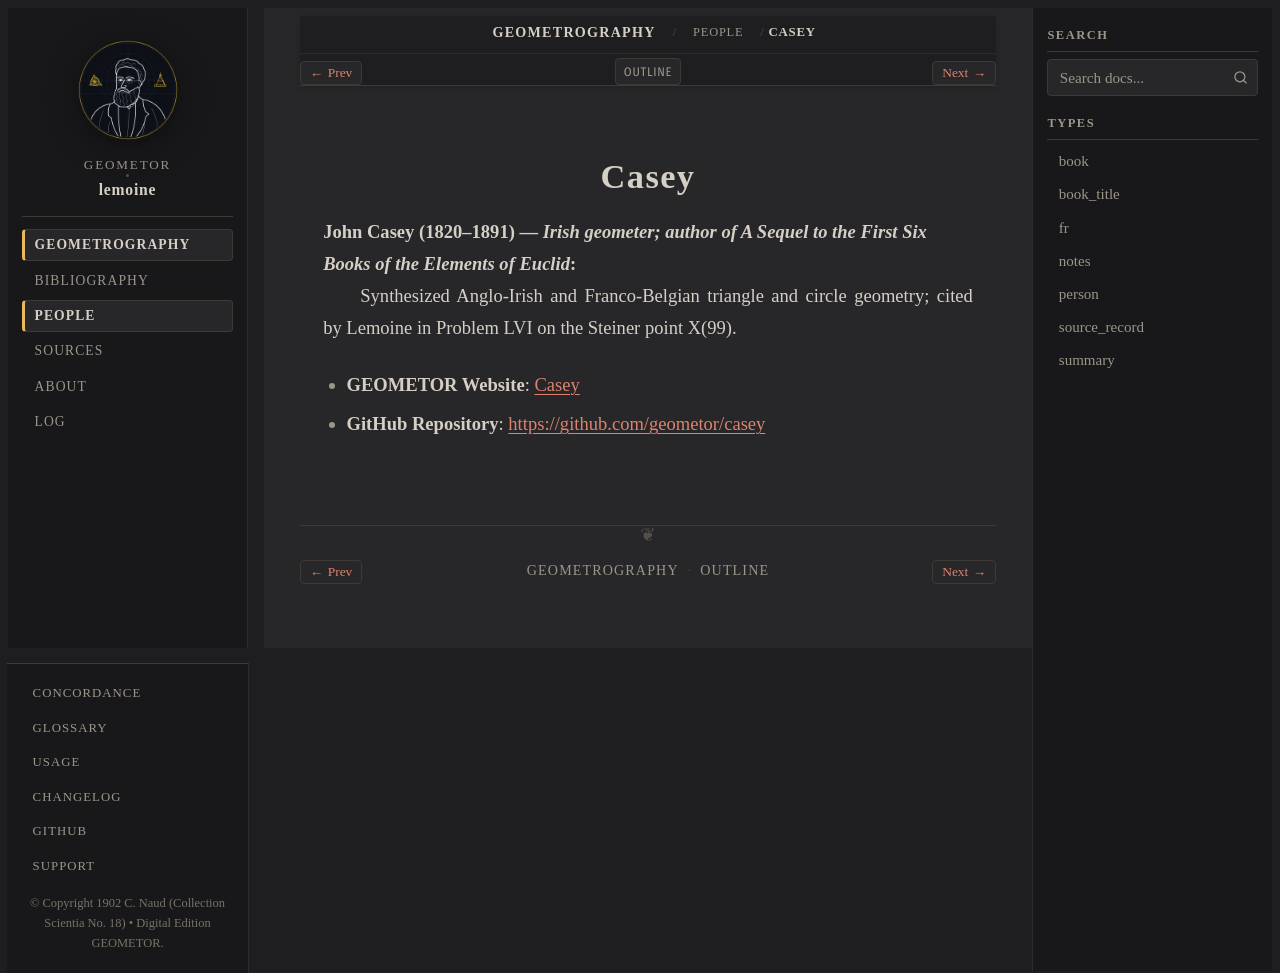

repository: geometor/lemoine · page: geometrographie/people/casey.html · generator: sphinx

:type: person
:layout: book
:death_year: 1891
:death_label: 1891
:lifespan: 1820–1891
:site_url: https://geometor.github.io/casey/
:github_url: https://github.com/geometor/casey
:excerpt: John Casey (1820–1891) — Irish geometer; author of A Sequel to the First Six Books of the Elements of Euclid

.. _person-casey:

Casey
=====

**John Casey** (1820–1891) — *Irish geometer; author of A Sequel to the First Six Books of the Elements of Euclid*
   Synthesized Anglo-Irish and Franco-Belgian triangle and circle geometry; cited by Lemoine in Problem LVI on the Steiner point X(99).

* **GEOMETOR Website**: `Casey <https://geometor.github.io/casey/>`_
* **GitHub Repository**: `https://github.com/geometor/casey <https://github.com/geometor/casey>`_
